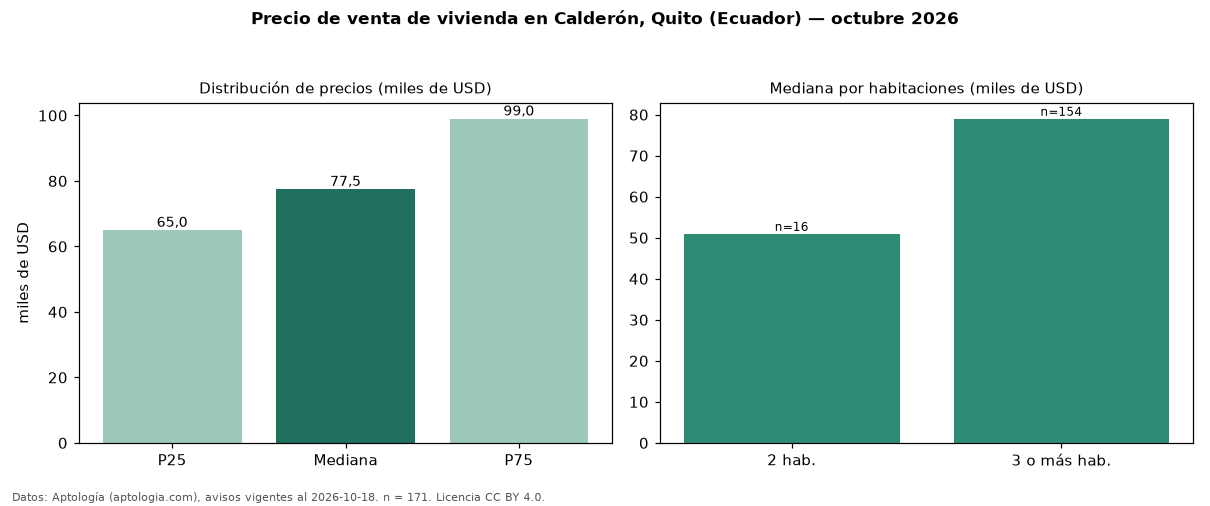

The file beside this chart, header and first rows:
seccion, metrica, valor, moneda, n
precio, p25, 65000, USD, 171
precio, mediana, 77500, USD, 171
precio, p75, 99000, USD, 171
precio, minimo, 39000, USD, 171
precio, maximo, 800000, USD, 171
m2, mediana_precio_m2, 633.5, USD, 163
m2, area_mediana_m2, 124.7, m2, 163
admin, mediana_admin_mes, 30.0, USD, 29
banos, mediana_banos, 2.0, , 
habitaciones, 2, 50950, USD, 16
habitaciones, 3+, 79000, USD, 154
fuente, fecha_datos, 2026-10-18, , 
fuente, atribucion, https://www.aptologia.com/ec/venta/quito…, , 
fuente, licencia, CC BY 4.0, , 
